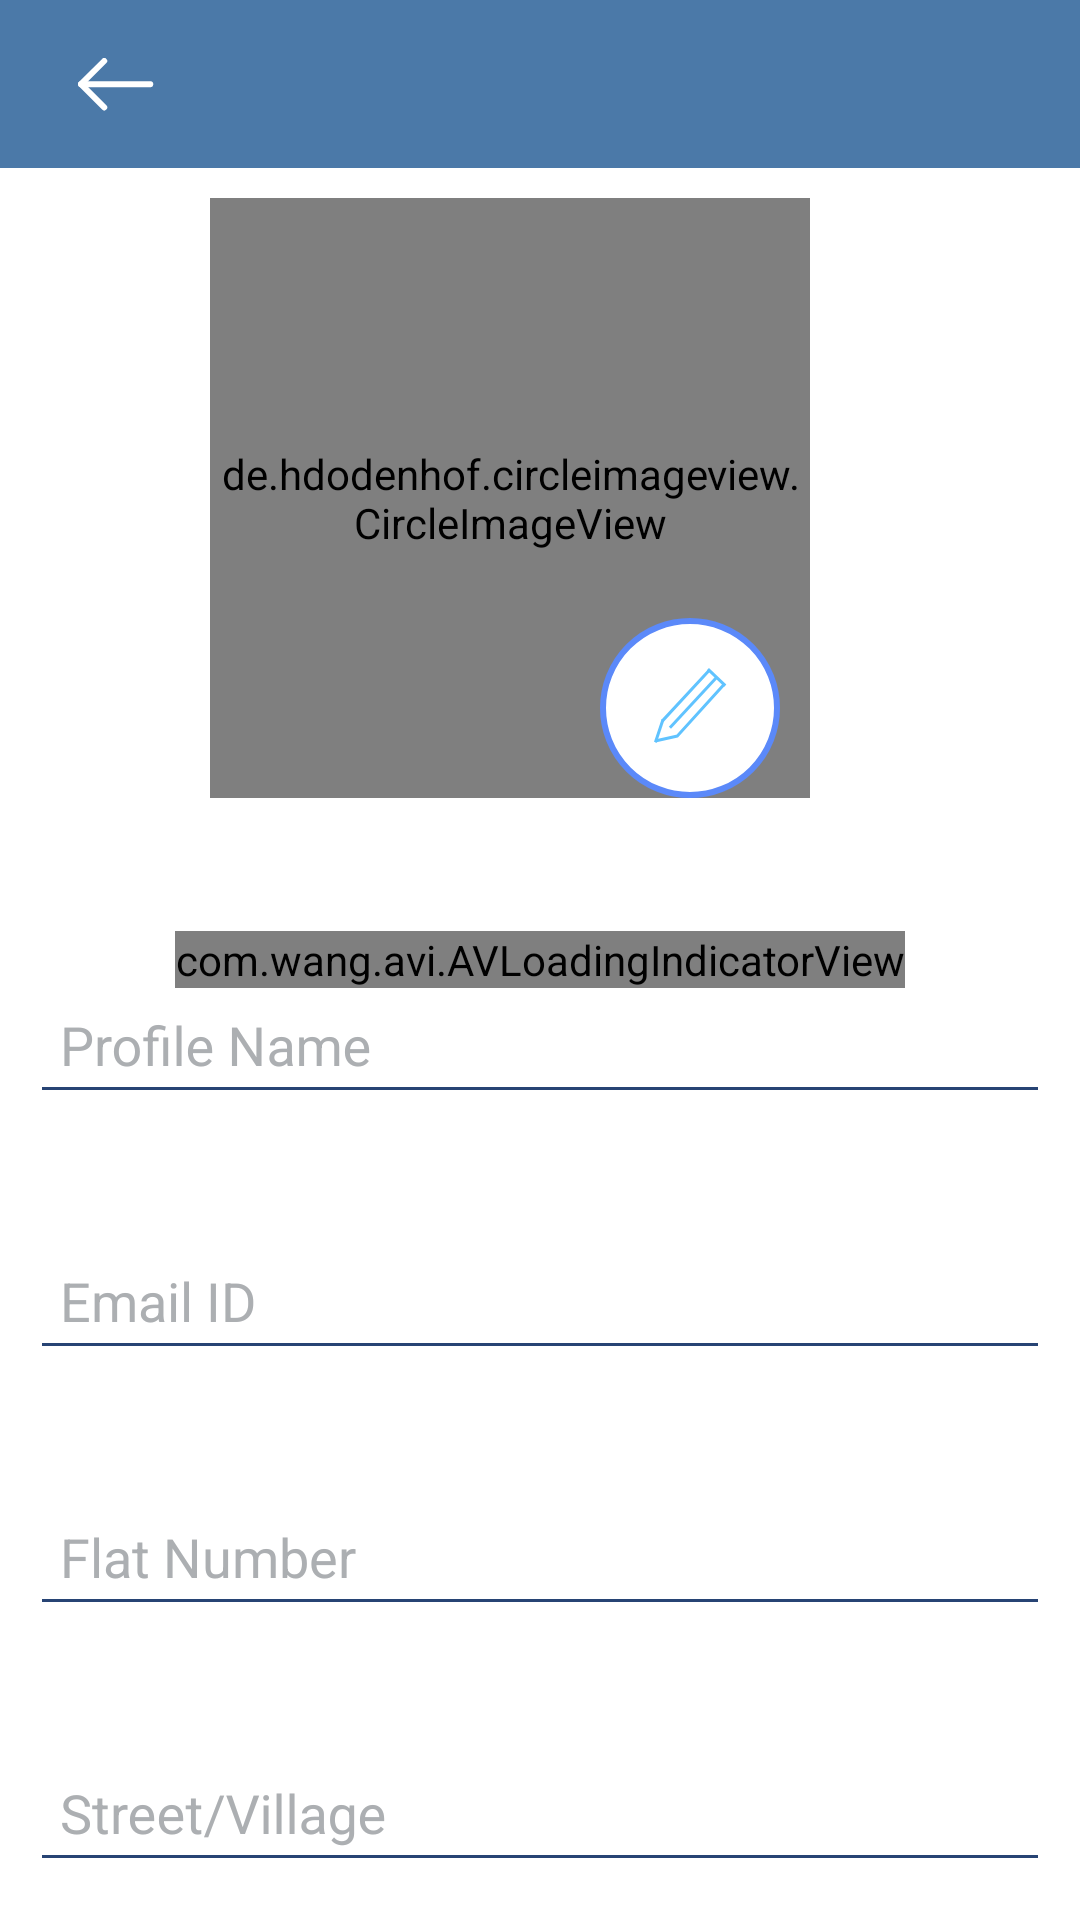

Android layout source for this screen:
<!-- AndroidManifest.xml: application theme AppTheme -->
<!-- res/layout/activity_edit_profile.xml -->
<?xml version="1.0" encoding="utf-8"?>
<RelativeLayout xmlns:android="http://schemas.android.com/apk/res/android"
    xmlns:app="http://schemas.android.com/apk/res-auto"
    xmlns:ads="http://schemas.android.com/apk/res-auto"
    xmlns:tools="http://schemas.android.com/tools"
    android:layout_width="match_parent"
    android:layout_height="match_parent"
    android:background="@color/white"
    tools:context=".LoanEligibilityActivity">

    <include layout="@layout/comon_toolbar_layout"/>

    <com.wang.avi.AVLoadingIndicatorView
        android:id="@+id/loader"
        android:layout_width="wrap_content"
        android:layout_height="wrap_content"
        android:layout_centerInParent="true"
        style="@style/AVLoadingIndicatorView"
        android:visibility="visible"
        app:indicatorName="BallPulseIndicator"
        app:indicatorColor="@color/colorPrimary"/>

    <FrameLayout
        android:id="@+id/profileLayout"
        android:layout_width="220dp"
        android:layout_height="220dp"
        android:layout_centerHorizontal="true"
        android:layout_below="@+id/co_ordinatorLayout"
        android:layout_marginTop="10dp">
        <de.hdodenhof.circleimageview.CircleImageView
            android:id="@+id/profileImage"
            android:layout_width="200dp"
            android:layout_height="200dp"
            android:gravity="center_horizontal|bottom"
            app:civ_border_color="@color/skyBlue"
            app:civ_border_width="2dp"
            android:src="@drawable/no_user"/>
        <ImageView
            android:id="@+id/changeProfileBtn"
            android:layout_width="60dp"
            android:layout_height="60dp"
            android:layout_gravity="end|bottom"
            android:layout_marginBottom="20dp"
            android:layout_marginEnd="30dp"
            app:srcCompat="@drawable/pencil_icon"
            android:scaleType="center"
            android:background="@drawable/edit_profile_btn_bg"/>
    </FrameLayout>

    <androidx.core.widget.NestedScrollView
        android:id="@+id/scrollView"
        android:layout_width="match_parent"
        android:layout_height="wrap_content"
        android:layout_below="@+id/profileLayout">

        <RelativeLayout
            android:layout_width="match_parent"
            android:layout_height="wrap_content"
            android:gravity="center">

            <com.google.android.material.textfield.TextInputLayout
                android:id="@+id/nameTIL"
                android:layout_width="match_parent"
                android:layout_height="wrap_content"
                android:layout_marginLeft="10dp"
                android:layout_marginTop="30dp"
                android:textColorHint="@color/grey"
                android:layout_marginRight="10dp">
                <com.google.android.material.textfield.TextInputEditText
                    android:id="@+id/nameET"
                    android:layout_width="match_parent"
                    android:layout_height="wrap_content"
                    android:hint="Profile Name"
                    android:singleLine="true"
                    android:padding="10dp"
                    android:textColor="@color/darkBlue"
                    android:backgroundTint="@color/darkBlue"/>
            </com.google.android.material.textfield.TextInputLayout>

            <com.google.android.material.textfield.TextInputLayout
                android:id="@+id/emailTIL"
                android:layout_width="match_parent"
                android:layout_height="wrap_content"
                android:layout_below="@+id/nameTIL"
                android:layout_marginLeft="10dp"
                android:layout_marginTop="30dp"
                android:textColorHint="@color/grey"
                android:layout_marginRight="10dp">
                <com.google.android.material.textfield.TextInputEditText
                    android:id="@+id/emailET"
                    android:layout_width="match_parent"
                    android:layout_height="wrap_content"
                    android:hint="Email ID"
                    android:singleLine="true"
                    android:padding="10dp"
                    android:textColor="@color/darkBlue"
                    android:backgroundTint="@color/darkBlue"/>
            </com.google.android.material.textfield.TextInputLayout>

            <com.google.android.material.textfield.TextInputLayout
                android:id="@+id/flatNumberTIL"
                android:layout_width="match_parent"
                android:layout_height="wrap_content"
                android:layout_below="@+id/emailTIL"
                android:layout_marginLeft="10dp"
                android:layout_marginTop="30dp"
                android:textColorHint="@color/grey"
                android:layout_marginRight="10dp">
                <com.google.android.material.textfield.TextInputEditText
                    android:id="@+id/flatNumberET"
                    android:layout_width="match_parent"
                    android:layout_height="wrap_content"
                    android:hint="Flat Number"
                    android:singleLine="true"
                    android:padding="10dp"
                    android:textColor="@color/darkBlue"
                    android:backgroundTint="@color/darkBlue"/>
            </com.google.android.material.textfield.TextInputLayout>

            <com.google.android.material.textfield.TextInputLayout
                android:id="@+id/streetTIL"
                android:layout_width="match_parent"
                android:layout_height="wrap_content"
                android:layout_below="@+id/flatNumberTIL"
                android:layout_marginLeft="10dp"
                android:layout_marginTop="30dp"
                android:textColorHint="@color/grey"
                android:layout_marginRight="10dp">
                <com.google.android.material.textfield.TextInputEditText
                    android:id="@+id/streetET"
                    android:layout_width="match_parent"
                    android:layout_height="wrap_content"
                    android:singleLine="true"
                    android:hint="Street/Village"
                    android:padding="10dp"
                    android:textColor="@color/darkBlue"
                    android:backgroundTint="@color/darkBlue"/>
            </com.google.android.material.textfield.TextInputLayout>

            <com.google.android.material.textfield.TextInputLayout
                android:id="@+id/pincodeTIL"
                android:layout_width="match_parent"
                android:layout_height="wrap_content"
                android:layout_below="@+id/streetTIL"
                android:layout_marginLeft="10dp"
                android:layout_marginTop="30dp"
                android:textColorHint="@color/grey"
                android:layout_marginRight="10dp">
                <com.google.android.material.textfield.TextInputEditText
                    android:id="@+id/pincodeET"
                    android:layout_width="match_parent"
                    android:singleLine="true"
                    android:layout_height="wrap_content"
                    android:hint="Pincode"
                    android:padding="10dp"
                    android:textColor="@color/darkBlue"
                    android:backgroundTint="@color/darkBlue"/>
            </com.google.android.material.textfield.TextInputLayout>

            <com.google.android.material.textfield.TextInputLayout
                android:id="@+id/cityTIL"
                android:layout_width="match_parent"
                android:layout_height="wrap_content"
                android:layout_below="@+id/pincodeTIL"
                android:layout_marginLeft="10dp"
                android:layout_marginTop="30dp"
                android:textColorHint="@color/grey"
                android:layout_marginRight="10dp">
                <com.google.android.material.textfield.TextInputEditText
                    android:id="@+id/cityET"
                    android:layout_width="match_parent"
                    android:layout_height="wrap_content"
                    android:hint="City"
                    android:singleLine="true"
                    android:padding="10dp"
                    android:textColor="@color/darkBlue"
                    android:backgroundTint="@color/darkBlue"/>
            </com.google.android.material.textfield.TextInputLayout>

            <com.google.android.material.textfield.TextInputLayout
                android:id="@+id/districtTIL"
                android:layout_width="match_parent"
                android:layout_height="wrap_content"
                android:layout_below="@+id/cityTIL"
                android:layout_marginLeft="10dp"
                android:layout_marginTop="30dp"
                android:textColorHint="@color/grey"
                android:layout_marginRight="10dp">
                <com.google.android.material.textfield.TextInputEditText
                    android:id="@+id/districtET"
                    android:layout_width="match_parent"
                    android:layout_height="wrap_content"
                    android:hint="District"
                    android:padding="10dp"
                    android:singleLine="true"
                    android:textColor="@color/darkBlue"
                    android:backgroundTint="@color/darkBlue"/>
            </com.google.android.material.textfield.TextInputLayout>

            <com.google.android.material.textfield.TextInputLayout
                android:id="@+id/stateTIL"
                android:layout_width="match_parent"
                android:layout_height="wrap_content"
                android:layout_below="@+id/districtTIL"
                android:layout_marginLeft="10dp"
                android:layout_marginTop="30dp"
                android:textColorHint="@color/grey"
                android:layout_marginRight="10dp">
                <com.google.android.material.textfield.TextInputEditText
                    android:id="@+id/stateET"
                    android:layout_width="match_parent"
                    android:layout_height="wrap_content"
                    android:hint="State"
                    android:padding="10dp"
                    android:singleLine="true"
                    android:textColor="@color/darkBlue"
                    android:backgroundTint="@color/darkBlue"/>
            </com.google.android.material.textfield.TextInputLayout>

            <RelativeLayout
                android:id="@+id/saveBtn"
                android:layout_width="match_parent"
                android:layout_height="50dp"
                android:background="@drawable/blue_button_bg"
                android:layout_marginLeft="10dp"
                android:layout_marginRight="10dp"
                android:layout_marginTop="40dp"
                android:layout_marginBottom="40dp"
                android:layout_below="@id/stateTIL">
                <LinearLayout
                    android:layout_width="wrap_content"
                    android:layout_height="wrap_content"
                    android:layout_centerInParent="true"
                    android:gravity="center">
                    <TextView
                        android:layout_width="wrap_content"
                        android:layout_height="wrap_content"
                        android:textStyle="bold"
                        android:fontFamily="@font/beirut"
                        android:text="Save Profile"
                        android:textSize="25sp"
                        android:textColor="@color/white"
                        android:layout_marginStart="5dp" />
                </LinearLayout>
            </RelativeLayout>
        </RelativeLayout>

    </androidx.core.widget.NestedScrollView>


</RelativeLayout>
<!-- res/layout/comon_toolbar_layout.xml (included above) -->
<?xml version="1.0" encoding="utf-8"?>
<androidx.coordinatorlayout.widget.CoordinatorLayout
    android:id="@+id/co_ordinatorLayout"
    xmlns:android="http://schemas.android.com/apk/res/android"
    xmlns:app="http://schemas.android.com/apk/res-auto"
    xmlns:tools="http://schemas.android.com/tools"
    android:layout_width="match_parent"
    android:layout_height="wrap_content">

    <com.google.android.material.appbar.AppBarLayout
        android:layout_height="wrap_content"
        android:layout_width="match_parent"
        android:theme="@style/AppTheme.AppBarOverlay">

        <androidx.appcompat.widget.Toolbar
            android:id="@+id/toolbar"
            android:layout_width="match_parent"
            android:layout_height="?attr/actionBarSize"
            android:background="@color/colorPrimary"
            android:gravity="center"
            app:popupTheme="@style/AppTheme.PopupOverlay">

            <ImageView
                android:id="@+id/back_icon"
                android:layout_width="wrap_content"
                android:layout_height="match_parent"
                app:srcCompat="@drawable/back_icon"
                android:padding="10dp"
                android:layout_gravity="start"
                android:clickable="true"
                android:focusable="true"
                android:layout_marginEnd="10dp"/>

            <TextView
                android:id="@+id/toolbarTitle"
                android:layout_width="wrap_content"
                android:layout_height="wrap_content"
                android:gravity="center"
                android:layout_gravity="start"
                android:fontFamily="@font/beirut"
                android:textColor="@color/white"
                android:textSize="20sp"/>

        </androidx.appcompat.widget.Toolbar>



    </com.google.android.material.appbar.AppBarLayout>

</androidx.coordinatorlayout.widget.CoordinatorLayout>
<!-- resources referenced by this layout -->
<resources>
  <color name="colorPrimary">#4B79a8</color>
  <color name="darkBlue">#274474</color>
  <color name="grey">#ACAFB2</color>
  <color name="skyBlue">#5B89F9</color>
  <color name="white">#ffffff</color>
  <!-- drawable back_icon: png bitmap (drawable-hdpi, 397 bytes) -->
  <!-- drawable blue_button_bg (drawable) -->
  <?xml version="1.0" encoding="utf-8"?>
  <shape xmlns:android="http://schemas.android.com/apk/res/android" android:shape="rectangle" >
      <corners
          android:radius="6dp"
          />
      <solid
          android:color="@color/buttonColor"
          />
      <padding
          android:left="10dp"
          android:top="10dp"
          android:right="10dp"
          android:bottom="10dp"
          />
  </shape>
  <!-- drawable edit_profile_btn_bg (drawable) -->
  <?xml version="1.0" encoding="utf-8"?>
  <shape xmlns:android="http://schemas.android.com/apk/res/android" android:shape="rectangle" >
      <corners
          android:radius="60dp"
          />
      <solid
          android:color="@color/white"
          />
      <stroke
          android:width="2dp"
          android:color="@color/skyBlue"/>
      <size
          android:width="60dp"
          android:height="60dp"
          />
  </shape>
  <!-- drawable no_user: jpeg bitmap (drawable, 1498 bytes) -->
  <!-- drawable pencil_icon: png bitmap (drawable-hdpi, 1671 bytes) -->
  <style name="AppTheme.AppBarOverlay" parent="ThemeOverlay.AppCompat.Dark.ActionBar" />
  <style name="AppTheme.PopupOverlay" parent="ThemeOverlay.AppCompat.Light" />
  <style name="AppTheme" parent="Theme.AppCompat.Light.NoActionBar">
          
          <item name="colorPrimary">@color/colorPrimary</item>
          <item name="colorPrimaryDark">@color/colorPrimaryDark</item>
          <item name="colorAccent">@color/colorAccent</item>
          <item name="colorControlActivated">@color/grey</item>
          <item name="otpViewStyle">@style/OtpWidget.OtpView</item>
      </style>
  <color name="buttonColor">#5FBFFB</color>
  <color name="colorPrimaryDark">#274474</color>
  <color name="colorAccent">#D81B60</color>
</resources>
